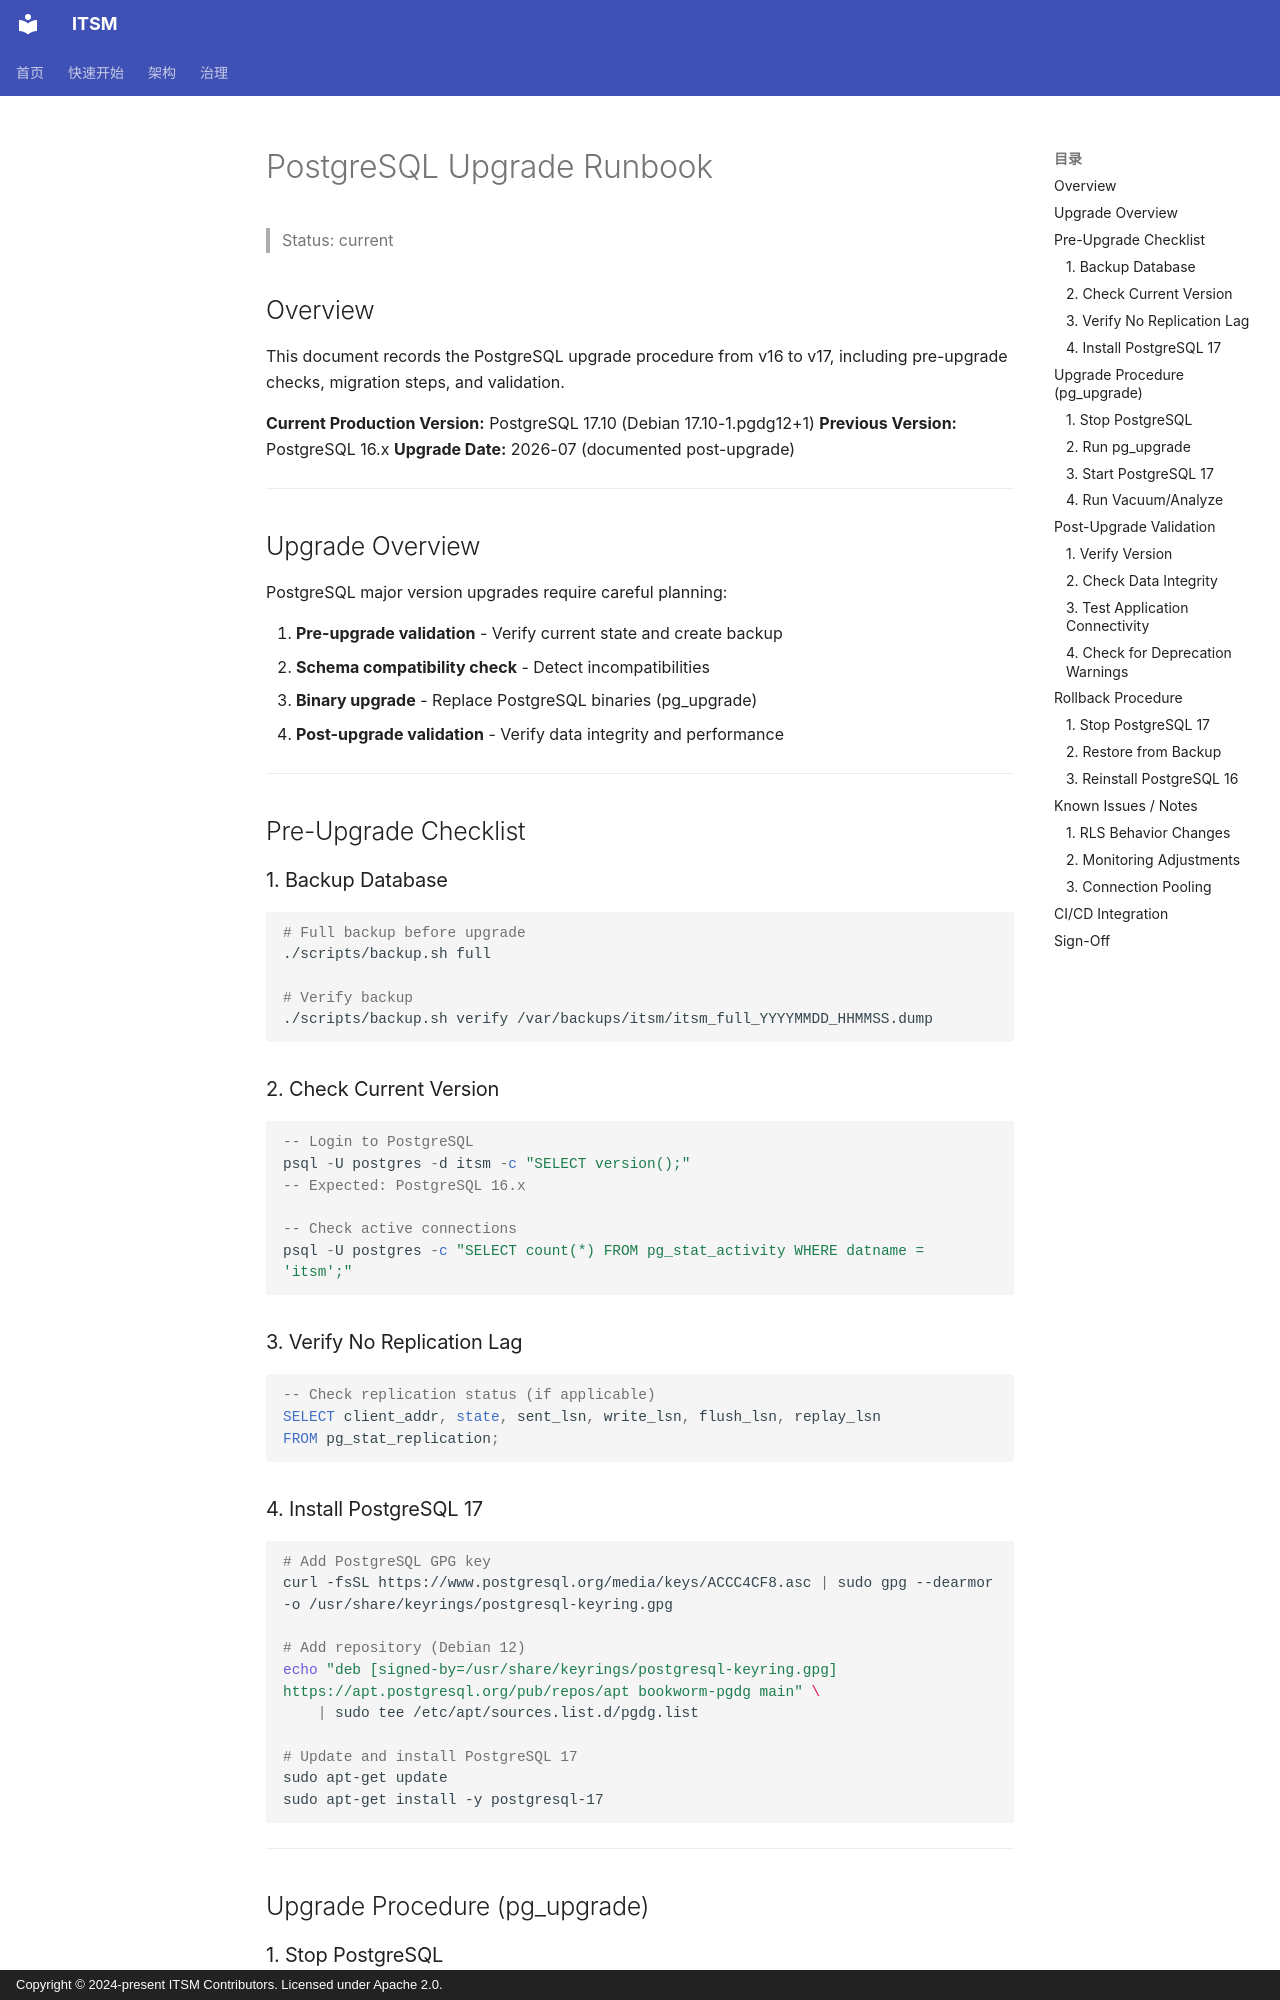

repository: heidsoft/itsm · page: delivery/pg-upgrade-runbook/index.html · generator: mkdocs · copyright: Copyright © 2024-present ITSM Contributors. Licensed under Apache 2.0.

# PostgreSQL Upgrade Runbook

> Status: current

## Overview

This document records the PostgreSQL upgrade procedure from v16 to v17, including pre-upgrade checks, migration steps, and validation.

**Current Production Version:** PostgreSQL 17.10 (Debian 17.10-1.pgdg12+1)
**Previous Version:** PostgreSQL 16.x
**Upgrade Date:** 2026-07 (documented post-upgrade)

---

## Upgrade Overview

PostgreSQL major version upgrades require careful planning:

1. **Pre-upgrade validation** - Verify current state and create backup
2. **Schema compatibility check** - Detect incompatibilities
3. **Binary upgrade** - Replace PostgreSQL binaries (pg_upgrade)
4. **Post-upgrade validation** - Verify data integrity and performance

---

## Pre-Upgrade Checklist

### 1. Backup Database

```bash
# Full backup before upgrade
./scripts/backup.sh full

# Verify backup
./scripts/backup.sh verify /var/backups/itsm/itsm_full_YYYYMMDD_HHMMSS.dump
```

### 2. Check Current Version

```sql
-- Login to PostgreSQL
psql -U postgres -d itsm -c "SELECT version();"
-- Expected: PostgreSQL 16.x

-- Check active connections
psql -U postgres -c "SELECT count(*) FROM pg_stat_activity WHERE datname = 'itsm';"
```

### 3. Verify No Replication Lag

```sql
-- Check replication status (if applicable)
SELECT client_addr, state, sent_lsn, write_lsn, flush_lsn, replay_lsn
FROM pg_stat_replication;
```

### 4. Install PostgreSQL 17

```bash
# Add PostgreSQL GPG key
curl -fsSL https://www.postgresql.org/media/keys/ACCC4CF8.asc | sudo gpg --dearmor -o /usr/share/keyrings/postgresql-keyring.gpg

# Add repository (Debian 12)
echo "deb [signed-by=/usr/share/keyrings/postgresql-keyring.gpg] https://apt.postgresql.org/pub/repos/apt bookworm-pgdg main" \
    | sudo tee /etc/apt/sources.list.d/pgdg.list

# Update and install PostgreSQL 17
sudo apt-get update
sudo apt-get install -y postgresql-17
```

---

## Upgrade Procedure (pg_upgrade)
